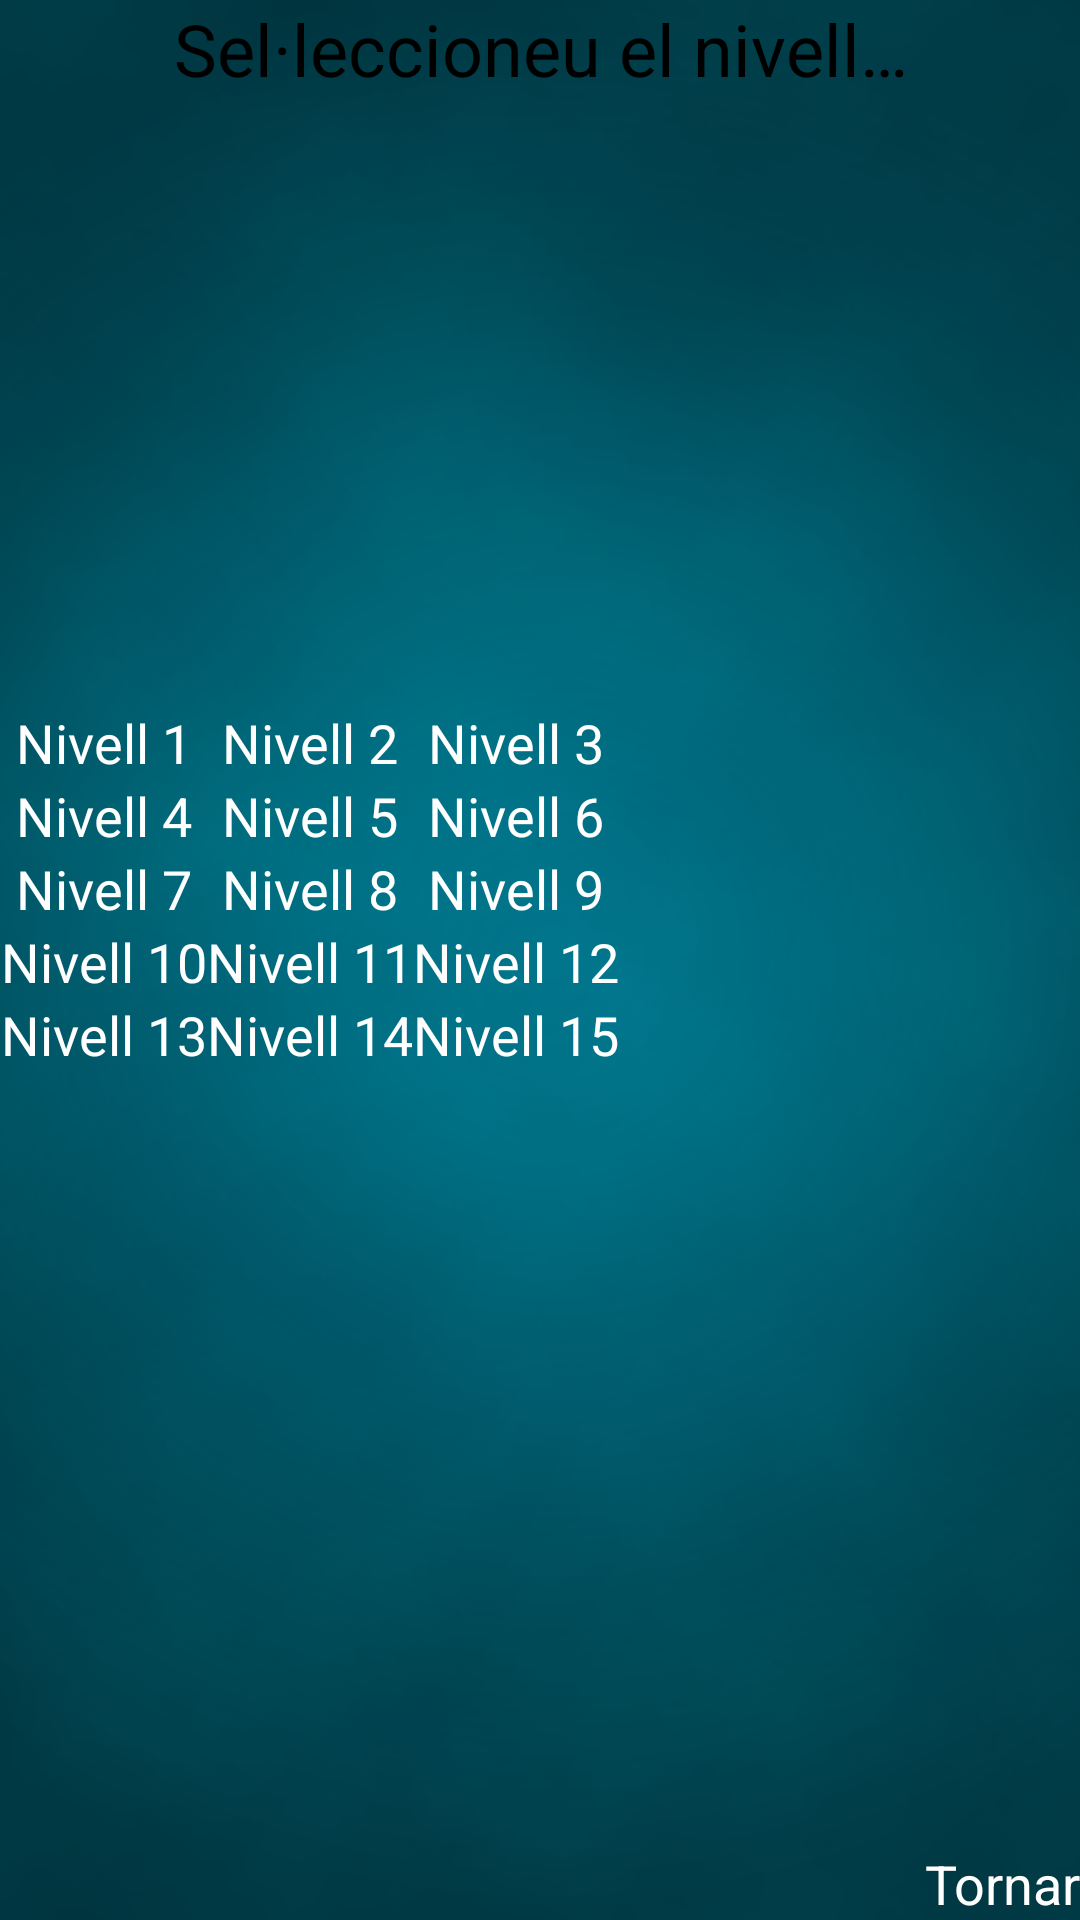

Reconstruct the res/layout file that produces this screen, plus the resources it refers to.
<!-- AndroidManifest.xml: application theme AppTheme -->
<!-- res/layout/levels.xml -->
<?xml version="1.0" encoding="utf-8"?>
<LinearLayout xmlns:android="http://schemas.android.com/apk/res/android"
              android:layout_width="fill_parent"
              android:layout_height="fill_parent"
              android:background="@drawable/background"
              android:orientation="vertical">

  <TextView
      android:layout_width="fill_parent"
      android:layout_height="wrap_content"
      android:gravity="center_horizontal"
      android:text="@string/textSelectLevel"
      android:textColor="#000000"
      android:textSize="24sp" />

  <LinearLayout
      android:layout_width="fill_parent"
      android:layout_height="fill_parent"
      android:layout_weight="1"
      android:gravity="center_vertical|center_horizontal"
      android:orientation="vertical">

    <TableLayout
        android:layout_width="fill_parent"
        android:layout_height="wrap_content">

      <TableRow>

        <Button
            android:id="@+id/ButtonLoadLevel01"
            android:layout_width="fill_parent"
            android:layout_height="fill_parent"
            android:gravity="center_horizontal"
            android:text="@string/nameLevel01" />

        <Button
            android:id="@+id/ButtonLoadLevel02"
            android:layout_width="fill_parent"
            android:layout_height="fill_parent"
            android:gravity="center_horizontal"
            android:text="@string/nameLevel02" />

        <Button
            android:id="@+id/ButtonLoadLevel03"
            android:layout_width="fill_parent"
            android:layout_height="fill_parent"
            android:gravity="center_horizontal"
            android:text="@string/nameLevel03" />

      </TableRow>

      <TableRow>

        <Button
            android:id="@+id/ButtonLoadLevel04"
            android:layout_width="wrap_content"
            android:layout_height="wrap_content"
            android:gravity="center_horizontal"
            android:text="@string/nameLevel04" />

        <Button
            android:id="@+id/ButtonLoadLevel05"
            android:layout_width="wrap_content"
            android:layout_height="wrap_content"
            android:gravity="center_horizontal"
            android:text="@string/nameLevel05" />

        <Button
            android:id="@+id/ButtonLoadLevel06"
            android:layout_width="wrap_content"
            android:layout_height="wrap_content"
            android:gravity="center_horizontal"
            android:text="@string/nameLevel06" />

      </TableRow>

      <TableRow>

        <Button
            android:id="@+id/ButtonLoadLevel07"
            android:layout_width="wrap_content"
            android:layout_height="wrap_content"
            android:gravity="center_horizontal"
            android:text="@string/nameLevel07" />

        <Button
            android:id="@+id/ButtonLoadLevel08"
            android:layout_width="wrap_content"
            android:layout_height="wrap_content"
            android:gravity="center_horizontal"
            android:text="@string/nameLevel08" />

        <Button
            android:id="@+id/ButtonLoadLevel09"
            android:layout_width="wrap_content"
            android:layout_height="wrap_content"
            android:gravity="center_horizontal"
            android:text="@string/nameLevel09" />

      </TableRow>

      <TableRow>

        <Button
            android:id="@+id/ButtonLoadLevel10"
            android:layout_width="wrap_content"
            android:layout_height="wrap_content"
            android:gravity="center_horizontal"
            android:text="@string/nameLevel10" />

        <Button
            android:id="@+id/ButtonLoadLevel11"
            android:layout_width="wrap_content"
            android:layout_height="wrap_content"
            android:gravity="center_horizontal"
            android:text="@string/nameLevel11" />

        <Button
            android:id="@+id/ButtonLoadLevel12"
            android:layout_width="wrap_content"
            android:layout_height="wrap_content"
            android:gravity="center_horizontal"
            android:text="@string/nameLevel12" />

      </TableRow>

      <TableRow>

        <Button
            android:id="@+id/ButtonLoadLevel13"
            android:layout_width="wrap_content"
            android:layout_height="wrap_content"
            android:gravity="center_horizontal"
            android:text="@string/nameLevel13" />

        <Button
            android:id="@+id/ButtonLoadLevel14"
            android:layout_width="wrap_content"
            android:layout_height="wrap_content"
            android:gravity="center_horizontal"
            android:text="@string/nameLevel14" />

        <Button
            android:id="@+id/ButtonLoadLevel15"
            android:layout_width="wrap_content"
            android:layout_height="wrap_content"
            android:gravity="center_horizontal"
            android:text="@string/nameLevel15" />

      </TableRow>

    </TableLayout>

  </LinearLayout>

  <LinearLayout
      android:layout_width="fill_parent"
      android:layout_height="fill_parent"
      android:layout_weight="5"
      android:gravity="bottom|right"
      android:orientation="vertical">

    <Button
        android:id="@+id/buttonBackToMenu"
        android:layout_width="wrap_content"
        android:layout_height="wrap_content"
        android:text="@string/choiceBack" />

  </LinearLayout>

</LinearLayout>
<!-- resources referenced by this layout -->
<resources>
  <!-- drawable background: png bitmap (drawable, 104700 bytes) -->
  <string name="choiceBack">Tornar</string>
  <string name="nameLevel01">Nivell 1</string>
  <string name="nameLevel02">Nivell 2</string>
  <string name="nameLevel03">Nivell 3</string>
  <string name="nameLevel04">Nivell 4</string>
  <string name="nameLevel05">Nivell 5</string>
  <string name="nameLevel06">Nivell 6</string>
  <string name="nameLevel07">Nivell 7</string>
  <string name="nameLevel08">Nivell 8</string>
  <string name="nameLevel09">Nivell 9</string>
  <string name="nameLevel10">Nivell 10</string>
  <string name="nameLevel11">Nivell 11</string>
  <string name="nameLevel12">Nivell 12</string>
  <string name="nameLevel13">Nivell 13</string>
  <string name="nameLevel14">Nivell 14</string>
  <string name="nameLevel15">Nivell 15</string>
  <string name="textSelectLevel">Sel·leccioneu el nivell…</string>
  <style name="AppTheme" parent="Theme.AppCompat.Light.NoActionBar">
      <item name="android:windowFullscreen">true</item>
      <item name="android:windowContentOverlay">@null</item>
      <item name="android:buttonStyle">@style/Button</item>
    </style>
  <style name="Button" parent="@android:style/Widget.Button">
      <item name="android:textColor">#fff</item>
      <item name="android:textAppearance">@android:style/TextAppearance.Medium</item>
      <item name="android:background">@drawable/button</item>
    </style>
  <!-- drawable button (drawable) -->
  <?xml version="1.0" encoding="utf-8"?>
  <selector xmlns:android="http://schemas.android.com/apk/res/android">
    <item android:drawable="@drawable/btn_red" android:state_enabled="false" />
    <item android:drawable="@drawable/btn_orange" android:state_enabled="true" android:state_pressed="true" />
    <item android:drawable="@drawable/btn_orange" android:state_enabled="true" android:state_focused="true" />
    <item android:drawable="@drawable/btn_black" android:state_enabled="true" />
  </selector>
</resources>
